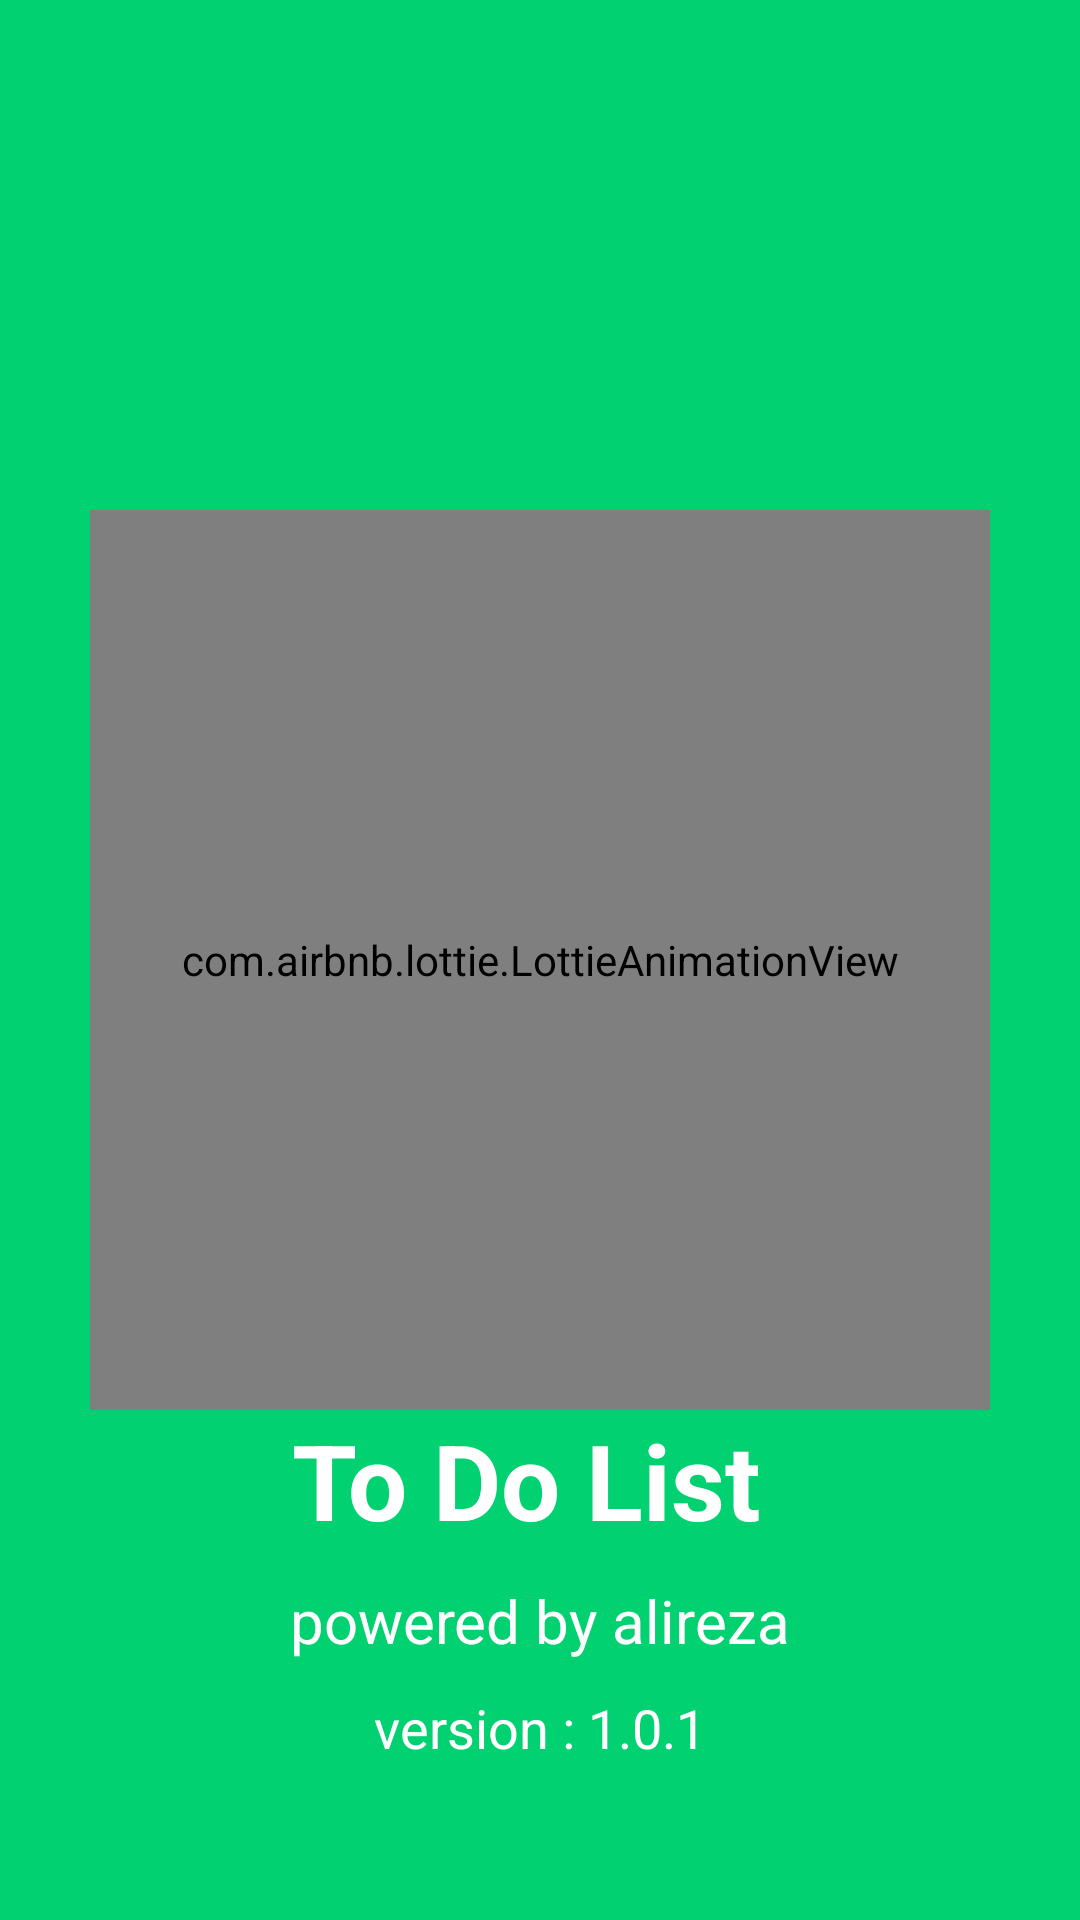

Write the Android layout XML for this screen, with the resource values it uses.
<!-- AndroidManifest.xml: application theme Theme.Todolists -->
<!-- res/layout/splash_sceen.xml -->
<?xml version="1.0" encoding="utf-8"?>
<androidx.constraintlayout.widget.ConstraintLayout xmlns:android="http://schemas.android.com/apk/res/android"
    xmlns:tools="http://schemas.android.com/tools"
    android:layout_width="match_parent"
    xmlns:app="http://schemas.android.com/apk/res-auto"
    android:background="@color/color_primary_accent"
    android:layout_height="match_parent">

    <com.airbnb.lottie.LottieAnimationView
        android:id="@+id/lottieAnimationView"
        android:layout_width="300dp"
        android:layout_height="300dp"
        app:layout_constraintBottom_toBottomOf="parent"
        app:layout_constraintEnd_toEndOf="parent"
        app:layout_constraintStart_toStartOf="parent"
        app:layout_constraintTop_toTopOf="parent"
        app:lottie_autoPlay="true"
        app:lottie_rawRes="@raw/animate" />

    <TextView
        android:id="@+id/textView"
        android:layout_width="wrap_content"
        android:layout_height="wrap_content"
        android:text="To Do List "
        android:textColor="@color/white"
        android:textSize="35sp"
        android:textStyle="bold"
        app:layout_constraintEnd_toEndOf="@+id/lottieAnimationView"
        app:layout_constraintStart_toStartOf="@+id/lottieAnimationView"
        app:layout_constraintTop_toBottomOf="@+id/lottieAnimationView" />

    <TextView
        android:layout_width="wrap_content"
        android:layout_height="wrap_content"
        android:text="version : 1.0.1"
        android:textColor="@color/white"
        android:textSize="18sp"
        android:layout_marginTop="10dp"
        app:layout_constraintEnd_toEndOf="@+id/textView2"
        app:layout_constraintStart_toStartOf="@+id/textView2"
        app:layout_constraintTop_toBottomOf="@+id/textView2" />

    <TextView
        android:id="@+id/textView2"
        android:layout_width="wrap_content"
        android:layout_height="wrap_content"
        android:text="powered by alireza"
        android:layout_marginTop="10dp"
        android:textColor="@color/white"
        android:textSize="20sp"
        app:layout_constraintEnd_toEndOf="@+id/textView"
        app:layout_constraintStart_toStartOf="@+id/textView"
        app:layout_constraintTop_toBottomOf="@+id/textView" />

</androidx.constraintlayout.widget.ConstraintLayout>
<!-- resources referenced by this layout -->
<resources>
  <color name="color_primary_accent">#01D170</color>
  <color name="white">#FFFFFFFF</color>
  <style name="Theme.Todolists" parent="Theme.MaterialComponents.Light.NoActionBar">
          
          <item name="colorPrimary">@color/color_primary</item>
          <item name="colorPrimaryVariant">@color/color_primary_accent</item>
          <item name="colorOnPrimary">@color/white</item>
          
          <item name="colorSecondary">@color/color_primary</item>
          <item name="colorSecondaryVariant">@color/color_primary_accent</item>
          <item name="colorOnSecondary">@color/black</item>
          
          <item name="android:statusBarColor" tools:targetApi="l">?attr/colorPrimaryVariant</item>
          
      </style>
  <color name="color_primary">#21AA58</color>
  <color name="black">#FF000000</color>
</resources>
